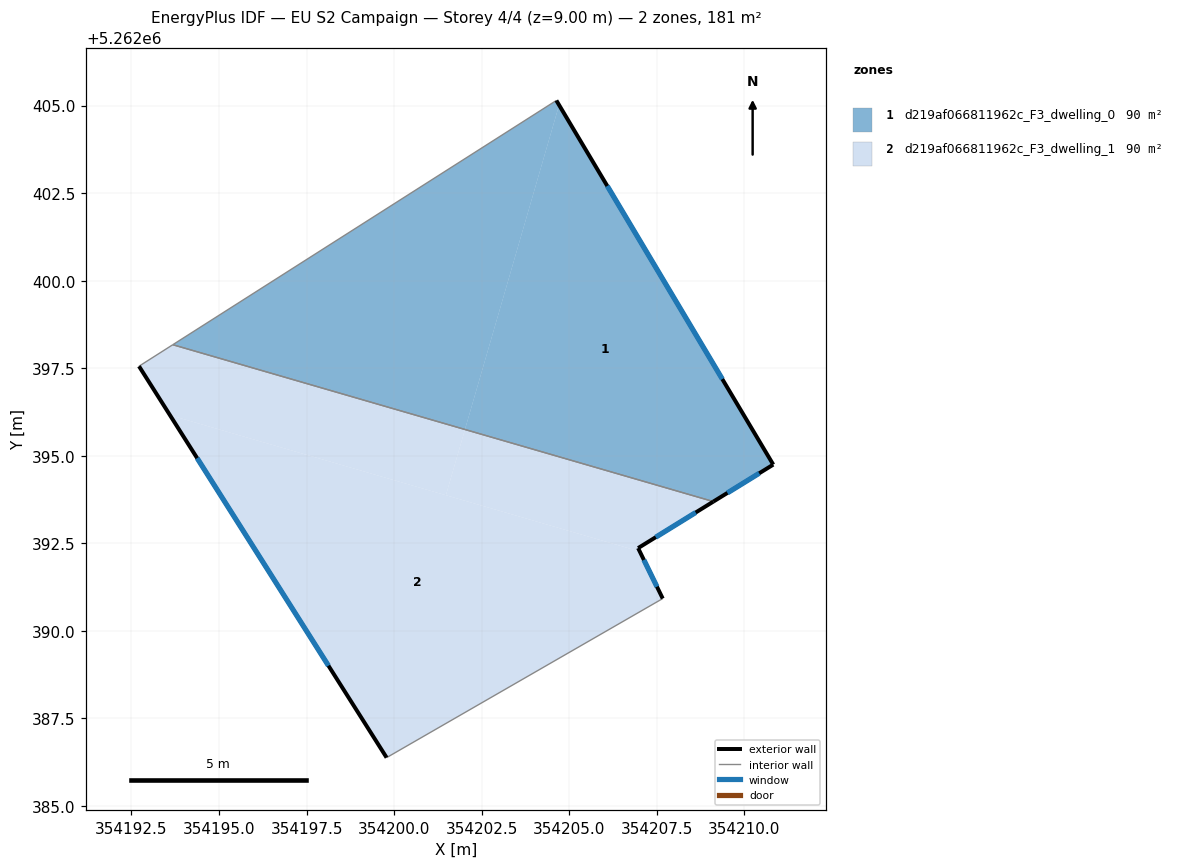
=== STOREY PLAN SPEC (per zone: floor XY polygon, exterior-wall plan segments, windows/doors) ===
zone 1: d219af066811962c_F3_dwelling_0  (90.5 m²)
  floor: (354204.71, 5262405.01) (354210.82, 5262394.75) (354209.11, 5262393.69) (354202.02, 5262395.75)
  floor: (354204.63, 5262405.14) (354204.71, 5262405.01) (354202.02, 5262395.75) (354193.68, 5262398.17)
  exterior wall: (354210.82, 5262394.75) – (354204.63, 5262405.14)  [12.1 m]
    window: (354209.37, 5262397.19) – (354206.08, 5262402.70)  [10.2 m²]
  exterior wall: (354209.11, 5262393.69) – (354210.82, 5262394.75)  [2.0 m]
    window: (354209.51, 5262393.94) – (354210.42, 5262394.50)  [1.7 m²]
  interior walls: 2
zone 2: d219af066811962c_F3_dwelling_1  (90.5 m²)
  floor: (354202.02, 5262395.75) (354201.48, 5262393.87) (354193.60, 5262396.16) (354192.72, 5262397.56) (354193.68, 5262398.17)
  floor: (354207.01, 5262392.27) (354207.67, 5262390.92) (354199.78, 5262386.38) (354193.60, 5262396.16)
  floor: (354209.11, 5262393.69) (354206.96, 5262392.37) (354207.01, 5262392.27) (354201.48, 5262393.87) (354202.02, 5262395.75)
  exterior wall: (354192.72, 5262397.56) – (354199.78, 5262386.38)  [13.2 m]
    window: (354194.37, 5262394.93) – (354198.12, 5262389.01)  [11.2 m²]
  exterior wall: (354206.96, 5262392.37) – (354209.11, 5262393.69)  [2.5 m]
    window: (354207.47, 5262392.68) – (354208.61, 5262393.38)  [2.1 m²]
  exterior wall: (354207.67, 5262390.92) – (354206.96, 5262392.37)  [1.6 m]
    window: (354207.50, 5262391.26) – (354207.13, 5262392.03)  [1.4 m²]
  interior walls: 3

=== DERIVED (storey summary) ===
Building: EU S2 Campaign
Storey: 4 of 4  (floor level z = 9.00 m)
Storey gross floor area: 180.9 m²
Zones on this storey: 2
  - d219af066811962c_F3_dwelling_0: floor 90.5 m²; exterior wall 14.1 m (42.3 m²); 2 window(s) 11.9 m²; WWR 28.1%
  - d219af066811962c_F3_dwelling_1: floor 90.5 m²; exterior wall 17.4 m (52.1 m²); 3 window(s) 14.6 m²; WWR 28.1%
Zone adjacency (shared interzone walls):
  - d219af066811962c_F3_dwelling_0 ↔ d219af066811962c_F3_dwelling_1